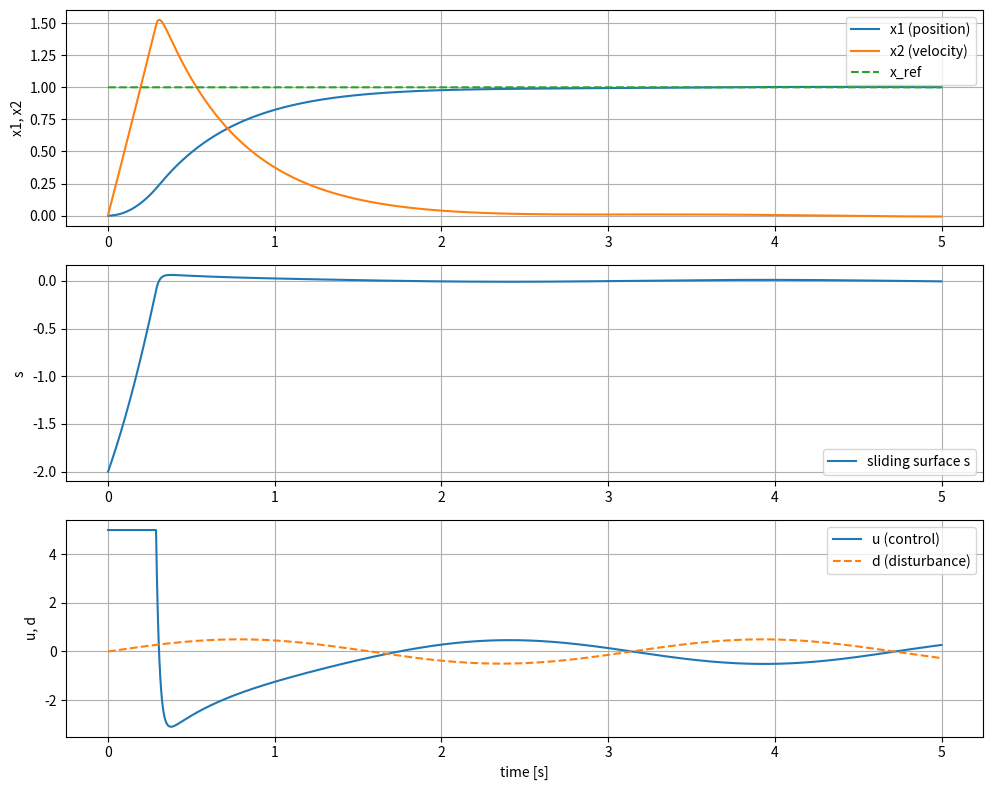

Generate this figure with matplotlib:
import numpy as np
import matplotlib.pyplot as plt

# ======================
# 滑模控制参数
# ======================
c1 = 2.0        # 滑模面系数
k  = 5.0        # 切换增益（越大到达越快，抖振越大）
phi = 0.1       # 边界层厚度（越大抖振越小，但等效精度变差）

x_ref = 1.0     # 期望位置

# 是否使用边界层：True → sat，False → sign
use_boundary_layer = True

def sat(x):
    """饱和函数，|x|<=1 时为线性，之外为 ±1"""
    return np.clip(x, -1.0, 1.0)

def sliding_mode_control(x1, x2):
    # 误差
    e  = x1 - x_ref
    # 滑模面
    s  = c1 * e + x2

    if use_boundary_layer:
        u_eq = -k * sat(s / phi)  # 带边界层，减小抖振
    else:
        u_eq = -k * np.sign(s)    # 纯 sign，抖振更明显

    return u_eq, s

# ======================
# 仿真设置
# ======================
dt   = 0.001
T    = 5.0
N    = int(T / dt)

# 状态初始化
x1 = 0.0   # 位置
x2 = 0.0   # 速度

t_list  = []
x1_list = []
x2_list = []
u_list  = []
s_list  = []
d_list  = []

for i in range(N):
    t = i * dt

    # 外扰（可以随便换，这里用一个有界正弦扰动）
    d = 0.5 * np.sin(2.0 * t)

    # 滑模控制器
    u, s = sliding_mode_control(x1, x2)

    # 系统动力学
    # x1' = x2
    # x2' = u + d
    x1_dot = x2
    x2_dot = u + d

    # 欧拉积分
    x1 += x1_dot * dt
    x2 += x2_dot * dt

    # 记录数据
    t_list.append(t)
    x1_list.append(x1)
    x2_list.append(x2)
    u_list.append(u)
    s_list.append(s)
    d_list.append(d)

# ======================
# 画图
# ======================

t_array  = np.array(t_list)
x1_array = np.array(x1_list)
x2_array = np.array(x2_list)
u_array  = np.array(u_list)
s_array  = np.array(s_list)
d_array  = np.array(d_list)

plt.figure(figsize=(10, 8))

# 1) 位置 & 速度 & 参考
plt.subplot(3, 1, 1)
plt.plot(t_array, x1_array, label="x1 (position)")
plt.plot(t_array, x2_array, label="x2 (velocity)")
plt.plot(t_array, x_ref * np.ones_like(t_array), '--', label="x_ref")
plt.ylabel("x1, x2")
plt.legend()
plt.grid(True)

# 2) 滑模面
plt.subplot(3, 1, 2)
plt.plot(t_array, s_array, label="sliding surface s")
plt.ylabel("s")
plt.legend()
plt.grid(True)

# 3) 控制输入 & 扰动
plt.subplot(3, 1, 3)
plt.plot(t_array, u_array, label="u (control)")
plt.plot(t_array, d_array, '--', label="d (disturbance)")
plt.xlabel("time [s]")
plt.ylabel("u, d")
plt.legend()
plt.grid(True)

plt.tight_layout()
plt.show()
